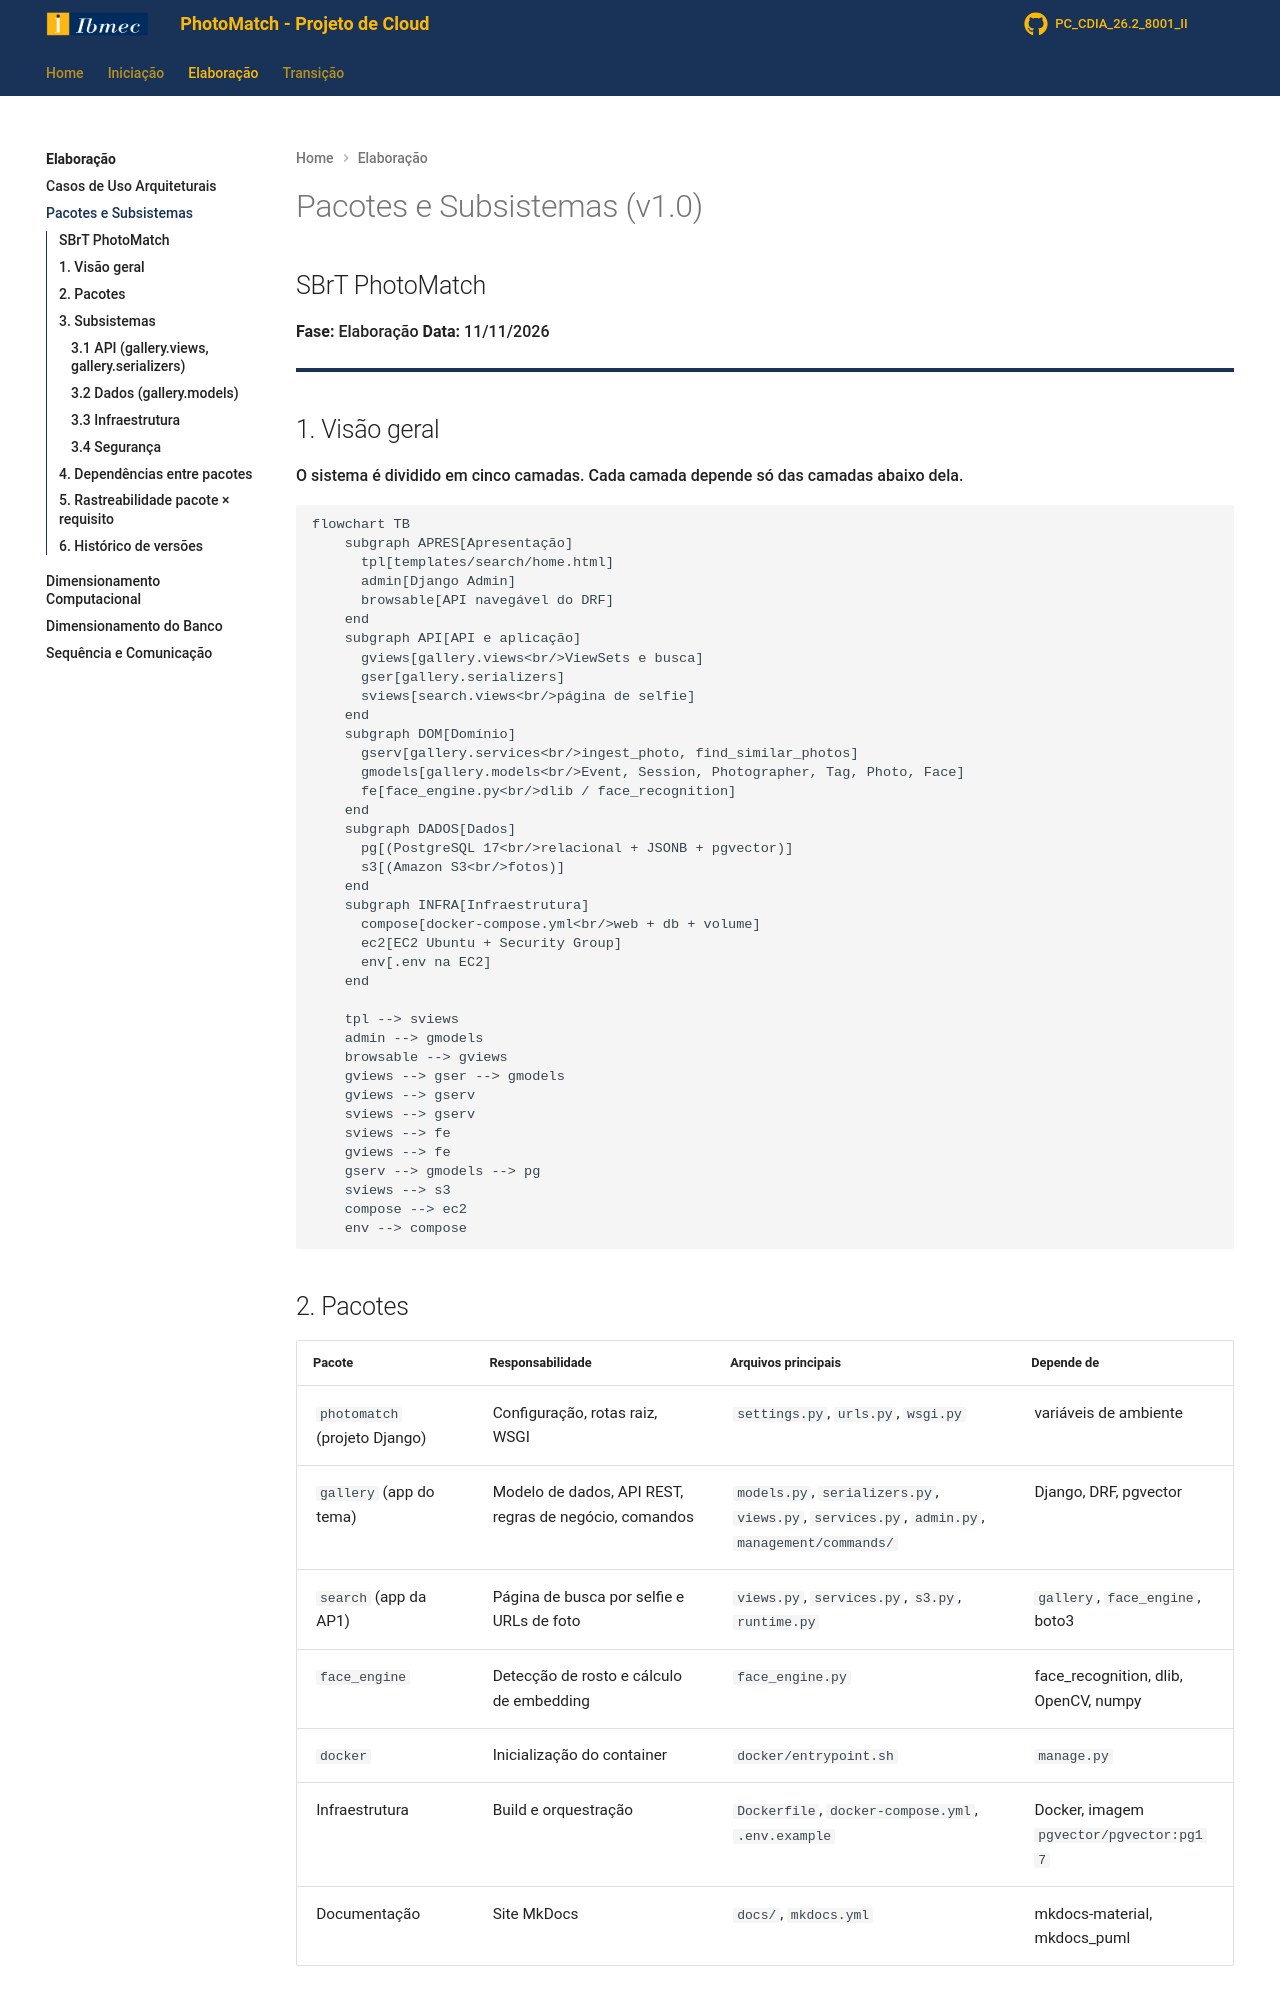

repository: Projetos-de-Extensao/PC_CDIA_26.2_8001_II · page: Elaboracao/maps/index.html · generator: mkdocs

# Pacotes e Subsistemas (v1.0)

## SBrT PhotoMatch

**Fase:** Elaboração
**Data:** 11/11/2026

---

## 1. Visão geral

O sistema é dividido em cinco camadas. Cada camada depende só das camadas abaixo dela.

```mermaid
flowchart TB
    subgraph APRES[Apresentação]
      tpl[templates/search/home.html]
      admin[Django Admin]
      browsable[API navegável do DRF]
    end
    subgraph API[API e aplicação]
      gviews[gallery.views<br/>ViewSets e busca]
      gser[gallery.serializers]
      sviews[search.views<br/>página de selfie]
    end
    subgraph DOM[Domínio]
      gserv[gallery.services<br/>ingest_photo, find_similar_photos]
      gmodels[gallery.models<br/>Event, Session, Photographer, Tag, Photo, Face]
      fe[face_engine.py<br/>dlib / face_recognition]
    end
    subgraph DADOS[Dados]
      pg[(PostgreSQL 17<br/>relacional + JSONB + pgvector)]
      s3[(Amazon S3<br/>fotos)]
    end
    subgraph INFRA[Infraestrutura]
      compose[docker-compose.yml<br/>web + db + volume]
      ec2[EC2 Ubuntu + Security Group]
      env[.env na EC2]
    end

    tpl --> sviews
    admin --> gmodels
    browsable --> gviews
    gviews --> gser --> gmodels
    gviews --> gserv
    sviews --> gserv
    sviews --> fe
    gviews --> fe
    gserv --> gmodels --> pg
    sviews --> s3
    compose --> ec2
    env --> compose
```
